Run: headless pygame with SDL's dummy video driver; simulated clock (each Clock.tick advances the game by its frame time, no real sleeping); random seed 0; keys injected as events and as key.get_pressed() state; no mouse input.
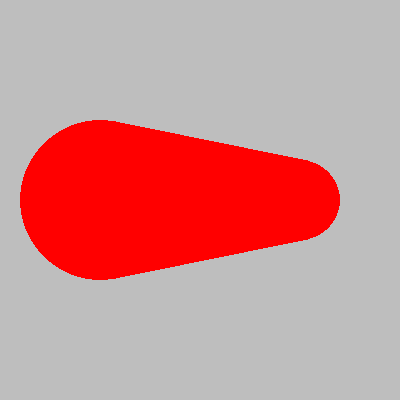
Frame 1 of 4 · flips 1–60 · no input
Frame 2 of 4 · flips 61–180 · tapped SPACE, RETURN · held RIGHT (→), D · screen unchanged from frame 1, image omitted
Frame 3 of 4 · flips 181–300 · held DOWN (↓), S · screen unchanged from frame 2, image omitted
Frame 4 of 4 · flips 301–420 · held LEFT (←), A, UP (↑), W · screen unchanged from frame 3, image omitted

The pygame program that drew these frames:

# pygame.draw module
# https://www.pygame.org/docs/ref/draw.html
#  
# How do you create a polygon that fills the area between 2 circles?
# https://stackoverflow.com/questions/75105181/how-do-you-create-a-polygon-that-fills-the-area-between-2-circles/75109072#75109072
#
# GitHub - PyGameExamplesAndAnswers - Shape and contour - Draw lines and polygons
# https://github.com/Rabbid76/PyGameExamplesAndAnswers/blob/master/documentation/pygame/pygame_draw_shape_and_contour.md

import pygame

pygame.init()
window = pygame.display.set_mode((400, 400))
clock = pygame.time.Clock()

cpt1 = (100, 200)
cpt2 = (300, 200)
radius = 40

def create_polygon(center1, radius1, center2, radius2):
    cp1 = pygame.math.Vector2(center1)
    cp2 = pygame.math.Vector2(center2)
    cv = cp1 - cp2
    nv = pygame.math.Vector2(-cv.y, cv.x).normalize() * (radius1 - radius2)
    tnv1 = pygame.math.Vector2(-(cv.y + nv.y), cv.x + nv.x).normalize() 
    tnv2 = pygame.math.Vector2(cv.y - nv.y, -(cv.x - nv.x)).normalize()
    pts = [cp1 + tnv1 * radius1, cp2 + tnv1 * radius2, cp2 + tnv2 * radius2, cp1 + tnv2 * radius1]
    return [(p.x, p.y) for p in pts] 

def draw_line_round_corners_polygon(surf, point_1, point_2, color, circle_radius):
    points = create_polygon(point_1, circle_radius*2, point_2, circle_radius)
    pygame.draw.polygon(surf, color, points)
    pygame.draw.circle(surf, color, point_1, round(circle_radius*2))
    pygame.draw.circle(surf, color, point_2, round(circle_radius))

run = True
while run:
    clock.tick(100)
    for event in pygame.event.get():
        if event.type == pygame.QUIT:
            run = False 

    window.fill("gray")
    draw_line_round_corners_polygon(window, cpt1, cpt2, "red", radius)
    pygame.display.flip()

pygame.quit()
exit()
